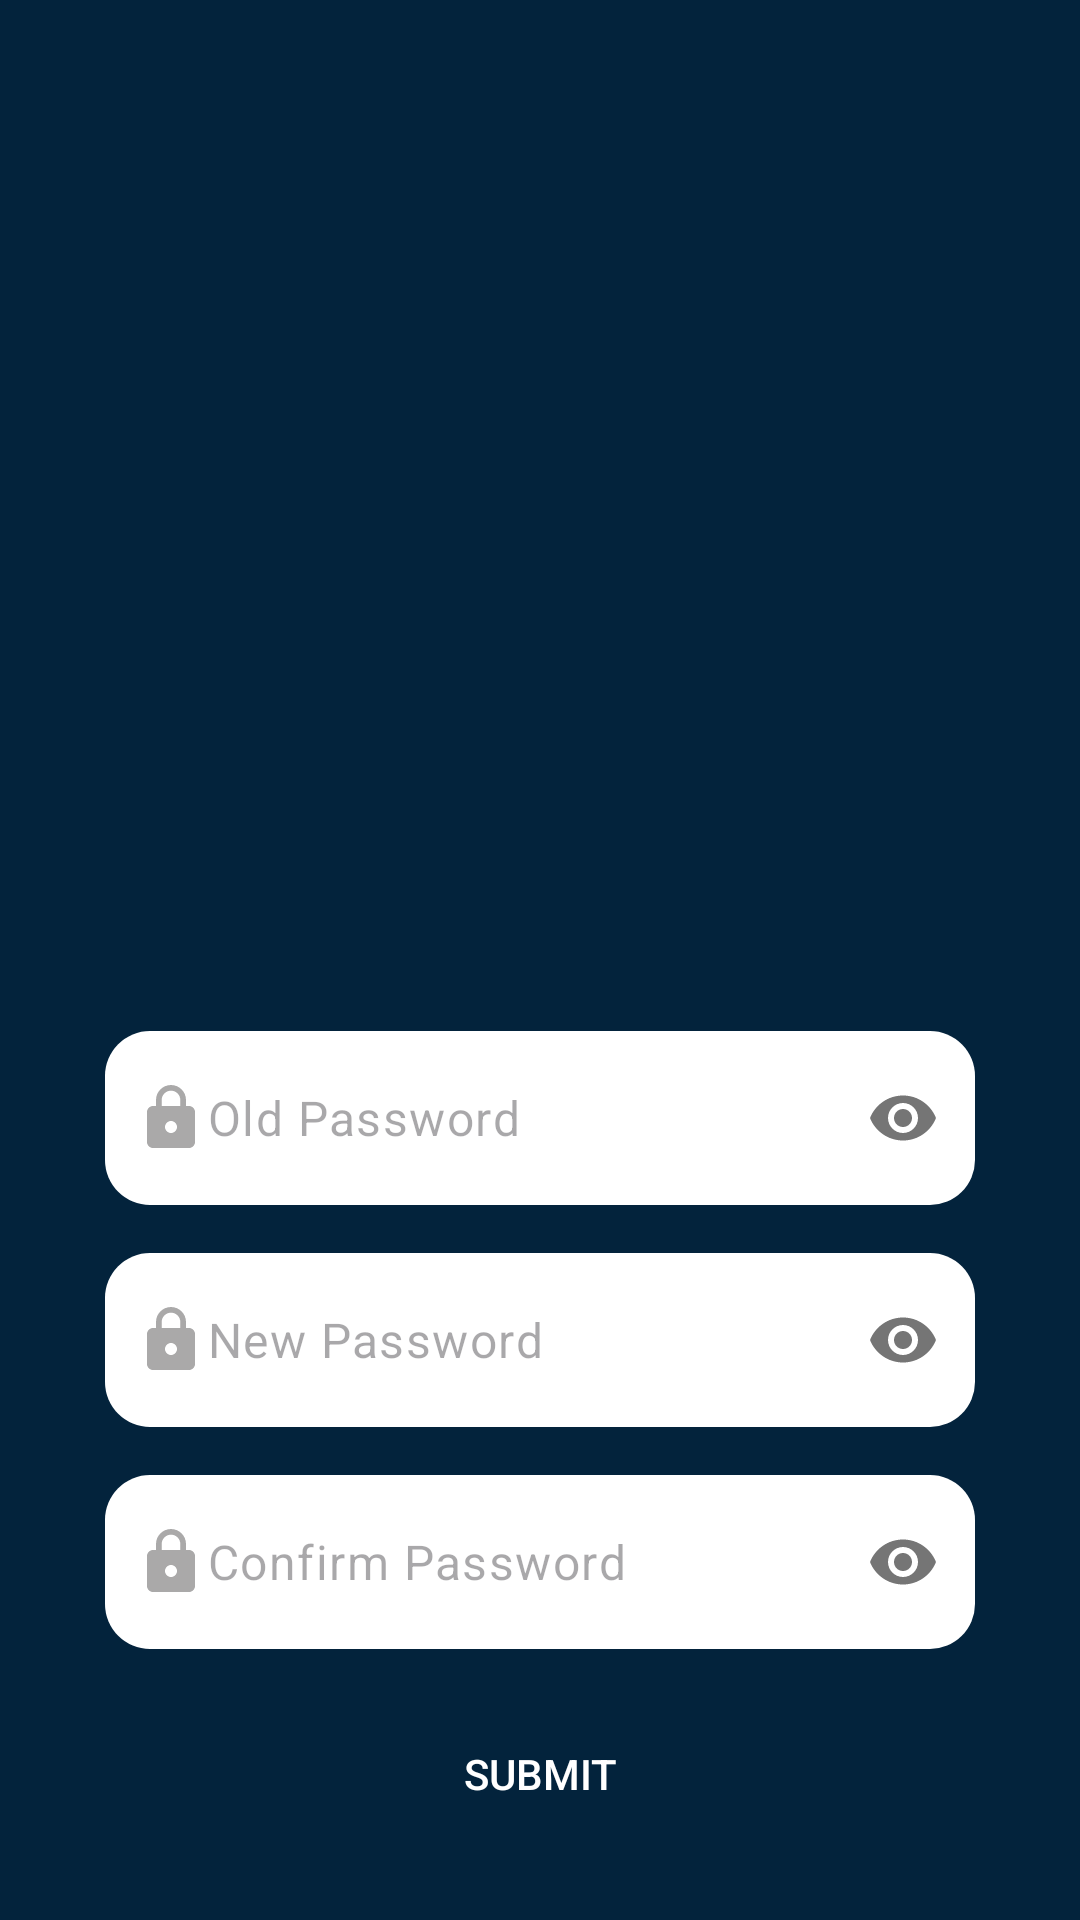

Produce the Android XML layout that renders to this screen, including the resource entries it uses.
<!-- AndroidManifest.xml: application theme Theme.ShechaniahInformationSystem -->
<!-- res/layout/activity_reset_password.xml -->
<?xml version="1.0" encoding="utf-8"?>
<androidx.constraintlayout.widget.ConstraintLayout
    xmlns:android="http://schemas.android.com/apk/res/android"
    xmlns:app="http://schemas.android.com/apk/res-auto"
    xmlns:tools="http://schemas.android.com/tools"
    android:id="@+id/resetpassword"
    android:layout_width="match_parent"
    android:layout_height="match_parent"
    tools:context=".ResetPassword"
    android:background="@color/backgroundcolor">

    <ImageView
        android:id="@+id/logo"
        android:layout_width="275dp"
        android:layout_height="258dp"
        app:layout_constraintBottom_toBottomOf="parent"
        app:layout_constraintEnd_toEndOf="parent"
        app:layout_constraintStart_toStartOf="parent"
        app:layout_constraintTop_toTopOf="parent"
        app:layout_constraintVertical_bias="0.19"
        app:srcCompat="@drawable/logo_bg"
        android:layout_marginBottom="16dp" />

    
    <com.google.android.material.textfield.TextInputLayout
        android:id="@+id/old_password_reset"
        android:layout_width="290dp"
        android:layout_height="wrap_content"
        android:textColorHint="@color/greyy"
        app:layout_constraintTop_toBottomOf="@+id/logo"
        app:layout_constraintEnd_toEndOf="parent"
        app:layout_constraintStart_toStartOf="parent"
        app:layout_constraintVertical_bias="0.1"
        app:passwordToggleEnabled="true"
        app:hintEnabled="false"
        android:layout_marginTop="16dp">

        <com.google.android.material.textfield.TextInputEditText
            android:id="@+id/oldPassword"
            android:layout_width="match_parent"
            android:layout_height="wrap_content"
            android:background="@drawable/username_email"
            android:drawableStart="@drawable/password_icon"
            android:fontFamily="sans-serif"
            android:hint="Old Password"
            android:inputType="textPassword"
            android:paddingLeft="10dp"
            android:textColor="@color/black" />
    </com.google.android.material.textfield.TextInputLayout>

    
    <com.google.android.material.textfield.TextInputLayout
        android:id="@+id/password_reset"
        android:layout_width="290dp"
        android:layout_height="wrap_content"
        android:textColorHint="@color/greyy"
        app:layout_constraintTop_toBottomOf="@+id/old_password_reset"
        app:layout_constraintEnd_toEndOf="parent"
        app:layout_constraintStart_toStartOf="parent"
        app:layout_constraintVertical_bias="0.05"
        app:passwordToggleEnabled="true"
        app:hintEnabled="false"
        android:layout_marginTop="16dp">

        <com.google.android.material.textfield.TextInputEditText
            android:id="@+id/newPassword"
            android:layout_width="match_parent"
            android:layout_height="wrap_content"
            android:background="@drawable/username_email"
            android:drawableStart="@drawable/password_icon"
            android:fontFamily="sans-serif"
            android:hint="New Password"
            android:inputType="textPassword"
            android:paddingLeft="10dp"
            android:textColor="@color/black" />
    </com.google.android.material.textfield.TextInputLayout>

    
    <TextView
        android:id="@+id/requirement_minimum_length"
        android:layout_width="wrap_content"
        android:layout_height="wrap_content"
        android:text="• Minimum of 8 characters"
        android:textColor="@color/greyy"
        android:visibility="gone"
        app:layout_constraintStart_toStartOf="@+id/password_reset"
        app:layout_constraintTop_toBottomOf="@+id/password_reset"
        android:layout_marginTop="8dp" />

    <TextView
        android:id="@+id/requirement_uppercase"
        android:layout_width="wrap_content"
        android:layout_height="wrap_content"
        android:text="• At least one uppercase letter"
        android:textColor="@color/greyy"
        android:visibility="gone"
        app:layout_constraintStart_toStartOf="@+id/requirement_minimum_length"
        app:layout_constraintTop_toBottomOf="@+id/requirement_minimum_length"
        android:layout_marginTop="4dp" />

    <TextView
        android:id="@+id/requirement_digit"
        android:layout_width="wrap_content"
        android:layout_height="wrap_content"
        android:text="• At least one number"
        android:textColor="@color/greyy"
        android:visibility="gone"
        app:layout_constraintStart_toStartOf="@+id/requirement_uppercase"
        app:layout_constraintTop_toBottomOf="@+id/requirement_uppercase"
        android:layout_marginTop="4dp" />

    <TextView
        android:id="@+id/requirement_special_char"
        android:layout_width="wrap_content"
        android:layout_height="wrap_content"
        android:text="• At least one special character"
        android:textColor="@color/greyy"
        android:visibility="gone"
        app:layout_constraintStart_toStartOf="@+id/requirement_digit"
        app:layout_constraintTop_toBottomOf="@+id/requirement_digit"
        android:layout_marginTop="4dp" />

    
    <com.google.android.material.textfield.TextInputLayout
        android:id="@+id/password_layout"
        android:layout_width="290dp"
        android:layout_height="wrap_content"
        android:textColorHint="@color/greyy"
        app:layout_constraintTop_toBottomOf="@+id/requirement_special_char"
        app:layout_constraintEnd_toEndOf="@+id/password_reset"
        app:layout_constraintStart_toStartOf="@+id/password_reset"
        app:passwordToggleEnabled="true"
        app:hintEnabled="false"
        android:layout_marginTop="16dp">

        <com.google.android.material.textfield.TextInputEditText
            android:id="@+id/confirmPassword"
            android:layout_width="match_parent"
            android:layout_height="wrap_content"
            android:background="@drawable/username_email"
            android:drawableStart="@drawable/password_icon"
            android:fontFamily="sans-serif"
            android:hint="Confirm Password"
            android:inputType="textPassword"
            android:paddingLeft="10dp"
            android:textColor="@color/black" />
    </com.google.android.material.textfield.TextInputLayout>

    
    <androidx.appcompat.widget.AppCompatButton
        android:id="@+id/btn1"
        android:layout_width="209dp"
        android:layout_height="51dp"
        android:background="@drawable/inputtype"
        android:text="Submit"
        android:textColor="@color/white"
        app:layout_constraintTop_toBottomOf="@+id/password_layout"
        app:layout_constraintEnd_toEndOf="@+id/password_layout"
        app:layout_constraintStart_toStartOf="@+id/password_layout"
        android:layout_marginTop="16dp" />

</androidx.constraintlayout.widget.ConstraintLayout>
<!-- resources referenced by this layout -->
<resources>
  <color name="backgroundcolor">#03233C</color>
  <color name="black">#000000</color>
  <color name="greyy">#808080</color>
  <color name="white">#FFFFFF</color>
  <!-- drawable password_icon (drawable) -->
  <vector xmlns:android="http://schemas.android.com/apk/res/android" android:height="24dp" android:viewportHeight="24" android:viewportWidth="24" android:width="24dp">
        
      <path android:fillColor="@color/GRAY" android:pathData="M18,8h-1L17,6c0,-2.76 -2.24,-5 -5,-5S7,3.24 7,6v2L6,8c-1.1,0 -2,0.9 -2,2v10c0,1.1 0.9,2 2,2h12c1.1,0 2,-0.9 2,-2L20,10c0,-1.1 -0.9,-2 -2,-2zM12,17c-1.1,0 -2,-0.9 -2,-2s0.9,-2 2,-2 2,0.9 2,2 -0.9,2 -2,2zM15.1,8L8.9,8L8.9,6c0,-1.71 1.39,-3.1 3.1,-3.1 1.71,0 3.1,1.39 3.1,3.1v2z"/>
      
  </vector>
  <!-- drawable username_email (drawable) -->
  <?xml version="1.0" encoding="utf-8"?>
  <shape xmlns:android="http://schemas.android.com/apk/res/android" android:shape="rectangle">
      <solid android:color="@color/white"></solid>
      <corners android:radius="15dp"/>
  </shape>
  <style name="Theme.ShechaniahInformationSystem" parent="Base.Theme.ShechaniahInformationSystem" />
  <color name="GRAY">#AAA9A9</color>
  <style name="Base.Theme.ShechaniahInformationSystem" parent="Theme.Material3.DayNight.NoActionBar">
         <item name="android:statusBarColor">#00000000</item>
          <item name="android:textColor">@color/backgroundcolor</item>
          <item name="android:state_checked">true</item>
          <item name="android:background">?attr/selectableItemBackground</item>
  
      </style>
</resources>
